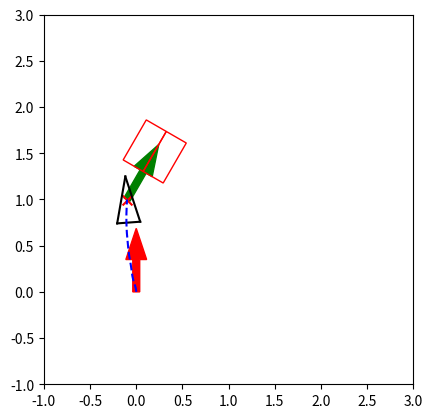
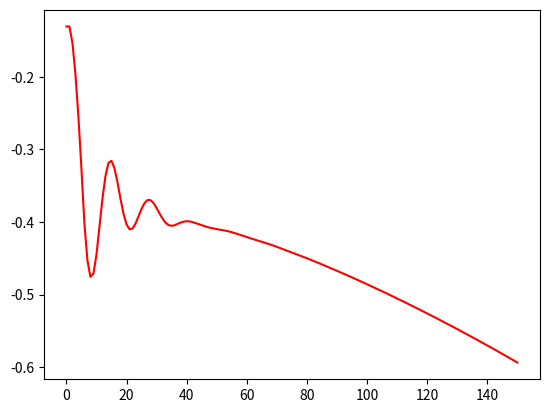

Write the Python code that produced these figures, in order. (Note: this script raises an exception after producing the figures.)
"""

Move to specified pose

[redacted]
[redacted]

P. I. Corke, "Robotics, Vision & Control", Springer 2017, ISBN 978-3-319-54413-7

"""

import matplotlib.pyplot as plt
import numpy as np
from random import random

x_traj, y_traj = [], []

V = []
W = []
A_V = []
A_W = []
FOV = []
C_FOV =[]
L_FOV = []
R_FOV = []

v_threshold = 25
w_threshold = 5
a_v_threshold = 5
a_w_threshold = 4

Kp_rho = 0.5 # depends on the real Qolo's speed
# K4 = 3.21
# K = [8.31,6.42] 
# K4 = 1.43
# K = [6.57,2.86]
K4 = 4.85
# K = [5.6, 1.06]
# K4 = 0.53
K = [9.34, -0.31] 
# K = [4.36, 0.85]
Kp_alpha = K[0] #15
Kp_beta = K[1] #2   # 3 is better than 5 or 10 or 15
dt = 0.1
chair_width = 0.5
chair_length = 0.5
safe_distance = 0.35 # distanc between destination and chair's front edge
x_start = 0.0
y_start = 0.0
theta_start = np.pi/2

original = 0
sequence = 5
A = [original] * sequence
B = [original] * sequence

show_animation = True
ax = plt.gca()
ax.set_aspect(1)

def chair_info(chair):
    x_goal = chair[0]
    y_goal = chair[1]
    theta_goal = chair[2]
    F_x_chair = x_goal + safe_distance * np.cos(theta_goal)
    F_y_chair = y_goal + safe_distance * np.sin(theta_goal)
    L_x_chair = F_x_chair + chair_width / 2 * np.cos(theta_goal + np.pi/2)
    L_y_chair = F_y_chair + chair_width / 2 * np.sin(theta_goal + np.pi/2)
    R_x_chair = F_x_chair + chair_width / 2 * np.cos(theta_goal - np.pi/2)
    R_y_chair = F_y_chair + chair_width / 2 * np.sin(theta_goal - np.pi/2)
    chair_bottom_x = F_x_chair + chair_length / 2 * np.cos(theta_goal)
    chair_bottom_y = F_y_chair + chair_length / 2 * np.sin(theta_goal)
    chair_back_x = F_x_chair + chair_length * np.cos(theta_goal)
    chair_back_y = F_y_chair + chair_length  * np.sin(theta_goal)
    return x_goal, y_goal, theta_goal, L_x_chair, L_y_chair, R_x_chair, R_y_chair, F_x_chair, F_y_chair, chair_bottom_x, chair_bottom_y, chair_back_x, chair_back_y

# for both move_average and butterworth filter
def read_update(a,b):
    A.append(a)
    B.append(b)
    A.pop(0)
    B.pop(0)
    # return A, B, C, D, E
# move_average filter
def move_average():
    #global A, B
    a1 = sum(A) / sequence
    b1 = sum(B) / sequence
    return a1, b1

def collectPlot():
    absFOV = [abs(i) for i in FOV]
    max_index0 = absFOV.index(max(absFOV))
    X_fov = x_traj[max_index0]
    Y_fov = y_traj[max_index0]
    min_index1 = C_FOV.index(min(C_FOV))
    C_X_fov = x_traj[min_index1]
    C_Y_fov = y_traj[min_index1]
    max_index2 = L_FOV.index(max(L_FOV))
    L_X_fov = x_traj[max_index2]
    L_Y_fov = y_traj[max_index2]
    max_index3 = R_FOV.index(max(R_FOV))
    R_X_fov = x_traj[max_index3]
    R_Y_fov = y_traj[max_index3]

    plt.scatter(X_fov, Y_fov, s=50, c='r', marker="x")
    # plt.scatter(C_X_fov, C_Y_fov, s=50, c='r', marker="o")
    # plt.scatter(L_X_fov, L_Y_fov, s=50, c='r', marker="x")
    # plt.scatter(R_X_fov, R_Y_fov, s=50, c='b', marker="x")

    print("max BearingAngle =", max(absFOV) * 180 / np.pi, "position =", X_fov, Y_fov)
    # print("min C_FOV =", min(C_FOV) * 180 / np.pi, "position =", C_X_fov, C_Y_fov)
    # print("max L_FOV =", max(L_FOV) * 180 / np.pi, "position =", L_X_fov, L_Y_fov)
    # print("max R_FOV =", max(R_FOV) * 180 / np.pi, "position =", R_X_fov, R_Y_fov)
    # print ("final_FOV_diff =", C_FOV[-1] * 180 / np.pi)

    # show velocity/aceelaration of linear and angular
    plt.figure()
    plt.plot(FOV, 'r-')
    plt.ylim(0,min(FOV),max(FOV))
    # plt.subplot(2,1,1)
    # plt.plot(V, 'r-')
    # plt.plot(W, 'b-')
    # plt.subplot(2,1,2)
    # plt.plot(A_V, 'r-')
    # plt.plot(A_W, 'b-')

class chen():
    def __init__(self):
        # simulation parameters
        self.v0 = 0
        self.w0 = 0
        self.v = 0
        self.w = 0
        self.x = 0
        self.y = 0

        self.dest_X = 0
        self.dest_Y = 0

        self.L_fov = 0
        self.R_fov = 0

        self.AngleCenter = 0


    def setDestination(self):
        self.dest_X = x_goal
        self.dest_Y = y_goal

    def distance(self):
        self.x_diff = self.dest_X - self.x
        self.y_diff = self.dest_Y - self.y
        self.c_x_diff = chair_bottom_x - self.x
        self.c_y_diff = chair_bottom_y - self.y
        # self.goal_x_diff = chair_bottom_x - self.dest_X
        # self.goal_y_diff = chair_bottom_y - self.dest_Y
        self.rho = np.sqrt(self.x_diff**2 + self.y_diff**2)
        self.chair_bottom_rho = np.sqrt(self.c_x_diff**2 + self.c_y_diff**2)

    def trajPlot(self):
        x_traj.append(self.x)
        y_traj.append(self.y)

    def Angle(self):
        self.alpha = (np.arctan2(self.y_diff, self.x_diff) - self.theta + np.pi) % (2 * np.pi) - np.pi
        self.beta = (np.arctan2(self.y_diff, self.x_diff) - theta_goal + np.pi) % (2 * np.pi) - np.pi
        self.bearingAngle = (np.arctan2(self.c_y_diff, self.c_x_diff) - self.theta + np.pi) % (2 * np.pi) - np.pi
        self.spiralBeta = (theta_goal - np.arctan2(self.c_y_diff, self.c_x_diff) + np.pi) % (2 * np.pi) - np.pi
        self.hh = np.log((safe_distance + chair_length/2) / self.chair_bottom_rho)
        self.spiralAngle = np.arctan(self.spiralBeta/self.hh)
        # print('spiralBeta, Angle =', self.hh, self.spiralAngle)
        # self.beta = (self.theta - theta_goal + np.pi) % (2 * np.pi) - np.pi
        # self.beta = (self.theta - self.AngleCenter + np.pi) % (2 * np.pi) - np.pi

    def SpeedToGo(self):
        self.v0 = self.v
        self.w0 = self.w

        # if self.rho < 0.05:
        #     self.v = 0.03
        #     self.w = 0

        if self.rho < 0.3:
            self.v = Kp_rho * self.rho
            self.w = Kp_beta * self.beta + K4*(self.spiralAngle + self.bearingAngle)
            # self.w = (Kp_alpha * self.alpha + Kp_beta * self.beta)
        else:
            # self.v =  Kp_rho * self.rho - K4 * self.rho * np.sin((180 - abs(self.L_fov)-abs(self.R_fov)) * np.pi/180)
            self.v =  0.2
            # self.w = K4 * self.rho * (Kp_alpha * self.alpha + Kp_beta * self.beta)  # positive value means turn left, negative value means turn right
            # self.w = Kp_alpha * self.alpha + Kp_beta * self.beta - K4 * ((self.theta - self.AngleCenter + np.pi) % (2 * np.pi) - np.pi)
            # self.w = - Kp_beta * self.beta
            # self.w = Kp_beta * (Kp_alpha * self.alpha + self.beta) * self.rho
            self.w =  Kp_beta * self.beta + K4*(self.spiralAngle + self.bearingAngle) # * self.rho
            # self.w = K4*(self.spiralAngle + self.bearingAngle)
            # self.w = (Kp_alpha * self.alpha + Kp_beta * self.beta)
            # self.w = (Kp_alpha * self.alpha + Kp_beta * self.beta) * self.rho
        if self.alpha > np.pi / 2 or self.alpha < -np.pi / 2:
            self.v = - self.v

        # constrians linear/angular velocity
        if self.v > v_threshold:
            self.v = v_threshold
        elif self.v < - v_threshold:
            self.v = - v_thresho6
        if self.w > w_threshold:
            self.w = w_threshold
        elif self.w < - w_threshold:
            self.w = - w_threshold

        # constrains of linear/angular acceleration
        if self.v - self.v0 > a_v_threshold:
            self.v = self.v0 + a_v_threshold
        elif self.v - self.v0 < - a_v_threshold:
            self.v = self.v0 - a_v_threshold
        if self.w - self.w0 > a_w_threshold:
            self.w = self.w0 + a_w_threshold
        elif self.w - self.w0 < - a_w_threshold:
            self.w = self.w0 - a_w_threshold

    def CurrentPosition(self):
        self.theta = self.theta + self.w * dt
        self.x = self.x + self.v * np.cos(self.theta) * dt
        self.y = self.y + self.v * np.sin(self.theta) * dt

    def PlotAll(self):
        if show_animation:  # pragma: no cover
            plt.cla()
            plt.arrow(x_start, y_start, 0.35*np.cos(theta_start),
                      0.35*np.sin(theta_start), color='r', width=0.075)
            plt.arrow(x_goal, y_goal, 0.35*np.cos(theta_goal),
                      0.35*np.sin(theta_goal), color='g', width=0.075)
            rect0 = plt.Rectangle((F_x_chair, F_y_chair), chair_length, chair_width/2, angle = theta_goal * 180 / np.pi, fill=False, edgecolor = 'red',linewidth=1)
            ax.add_patch(rect0)
            rect1 = plt.Rectangle((R_x_chair, R_y_chair), chair_length, chair_width/2, angle = theta_goal * 180 / np.pi, fill=False, edgecolor = 'red',linewidth=1)
            ax.add_patch(rect1)
            # plt.scatter(F_x_chair, F_y_chair, s=50, c='r', marker="x")
            # plt.scatter(L_x_chair, L_y_chair, s=50, c='r', marker="x")
            # plt.scatter(R_x_chair, R_y_chair, s=50, c='r', marker="x")
            self.plot_vehicle()
            #plt.scatter(0,4, c='r', marker="o")

    def collect(self, L_x_chair, L_y_chair, R_x_chair, R_y_chair):
        L_x_diff = L_x_chair - self.x
        L_y_diff = L_y_chair - self.y
        # L_fov = (np.arctan2(L_x_diff, L_y_diff) - theta + np.pi) % (2 * np.pi) - np.pi
        L_line = np.arctan2(L_y_diff, L_x_diff)
        self.L_fov = np.arctan2(L_y_diff, L_x_diff) - self.theta
        R_x_diff = R_x_chair - self.x
        R_y_diff = R_y_chair - self.y
        # R_fov = (np.arctan2(R_x_diff, R_y_diff) - theta + np.pi) % (2 * np.pi) - np.pi
        R_line = np.arctan2(R_y_diff, R_x_diff)
        self.R_fov = np.arctan2(R_y_diff, R_x_diff) - self.theta
        self.AngleCenter = (np.arctan2(R_y_diff, R_x_diff) + np.arctan2(L_y_diff, L_x_diff)) / 2
        FOV.append(self.bearingAngle)  #field of view
        C_FOV.append(abs(self.theta - theta_goal))
        L_FOV.append(abs(self.L_fov))
        R_FOV.append(abs(self.R_fov))

    def move_to_pose(self, x_start, y_start, theta_start, x_goal, y_goal, theta_goal, L_x_chair, L_y_chair, R_x_chair, R_y_chair, F_x_chair, F_y_chair):
        """
        rho is the distance between the robot and the goal position
        alpha is the angle to the goal relative to the heading of the robot
        beta is the angle between the robot's position and the goal position plus the goal angle

        Kp_rho*rho and Kp_alpha*alpha drive the robot along a line towards the goal
        Kp_beta*beta rotates the line so that it is parallel to the goal angle
        """
        self.x = x_start
        self.y = y_start
        self.theta = theta_start

        self.setDestination()
        self.distance()
        self.Angle()
        self.firstspiralAngle = self.spiralAngle
        self.collect(L_x_chair, L_y_chair, R_x_chair, R_y_chair)
        self.trajPlot()

        count = 0

        while (self.rho > 0.01 or abs(self.alpha-self.beta) > 0.01) and count < 150:
            count += 1
            # print("count =", count)

            self.Angle()
            self.SpeedToGo()

            # filter
            read_update(self.v, self.w)
            self.v, self.w = move_average()

            # for monitoring v, w a_v, a_w
            V.append(self.v)
            W.append(self.w)
            a_v = self.v - self.v0
            a_w = self.w - self.w0
            A_V.append(a_v)
            A_W.append(a_w)
            # print("v =", v, "w =", w)

            self.CurrentPosition()
            self.distance()
            self.collect(L_x_chair, L_y_chair, R_x_chair, R_y_chair)
            self.trajPlot()
            self.PlotAll()


        if count >= 150:
            print("timeout")

        # print ("x_traj, y_traj= ", x_traj, y_traj)
        collectPlot()
        plt.show()

    def plot_vehicle(self):  # pragma: no cover
        # Corners of triangular vehicle when pointing to the right (0 radians)
        p1_i = np.array([0.25, 0, 1]).T
        p2_i = np.array([-0.25, 0.125, 1]).T
        p3_i = np.array([-0.25, -0.125, 1]).T

        T = self.transformation_matrix()
        p1 = np.matmul(T, p1_i)
        p2 = np.matmul(T, p2_i)
        p3 = np.matmul(T, p3_i)

        plt.plot([p1[0], p2[0]], [p1[1], p2[1]], 'k-')
        plt.plot([p2[0], p3[0]], [p2[1], p3[1]], 'k-')
        plt.plot([p3[0], p1[0]], [p3[1], p1[1]], 'k-')

        plt.plot(x_traj, y_traj, 'b--') 

        #plt.axis("equal")
        plt.xlim(-1, 3)
        plt.ylim(-1, 3)
        # plt.pause(dt)

    def transformation_matrix(self):
        return np.array([
            [np.cos(self.theta), -np.sin(self.theta), self.x],
            [np.sin(self.theta), np.cos(self.theta), self.y],
            [0, 0, 1]
        ])

    def main(self): 
        self.move_to_pose(x_start, y_start, theta_start, x_goal, y_goal, theta_goal, L_x_chair, L_y_chair, R_x_chair, R_y_chair, F_x_chair, F_y_chair)

a = chen()
Chair = [(-0.1, 1, np.pi/3)]
if __name__ == '__main__':
    for i in Chair:
        x_goal, y_goal, theta_goal, L_x_chair, L_y_chair, R_x_chair, R_y_chair, F_x_chair, F_y_chair, chair_bottom_x, chair_bottom_y, chair_back_x, chair_back_y = chair_info(i)
        print ("FFF",x_goal, y_goal, theta_goal, L_x_chair, L_y_chair, R_x_chair, R_y_chair, F_x_chair, F_y_chair, chair_bottom_x, chair_bottom_y, chair_back_x, chair_back_y)
        a.main()
